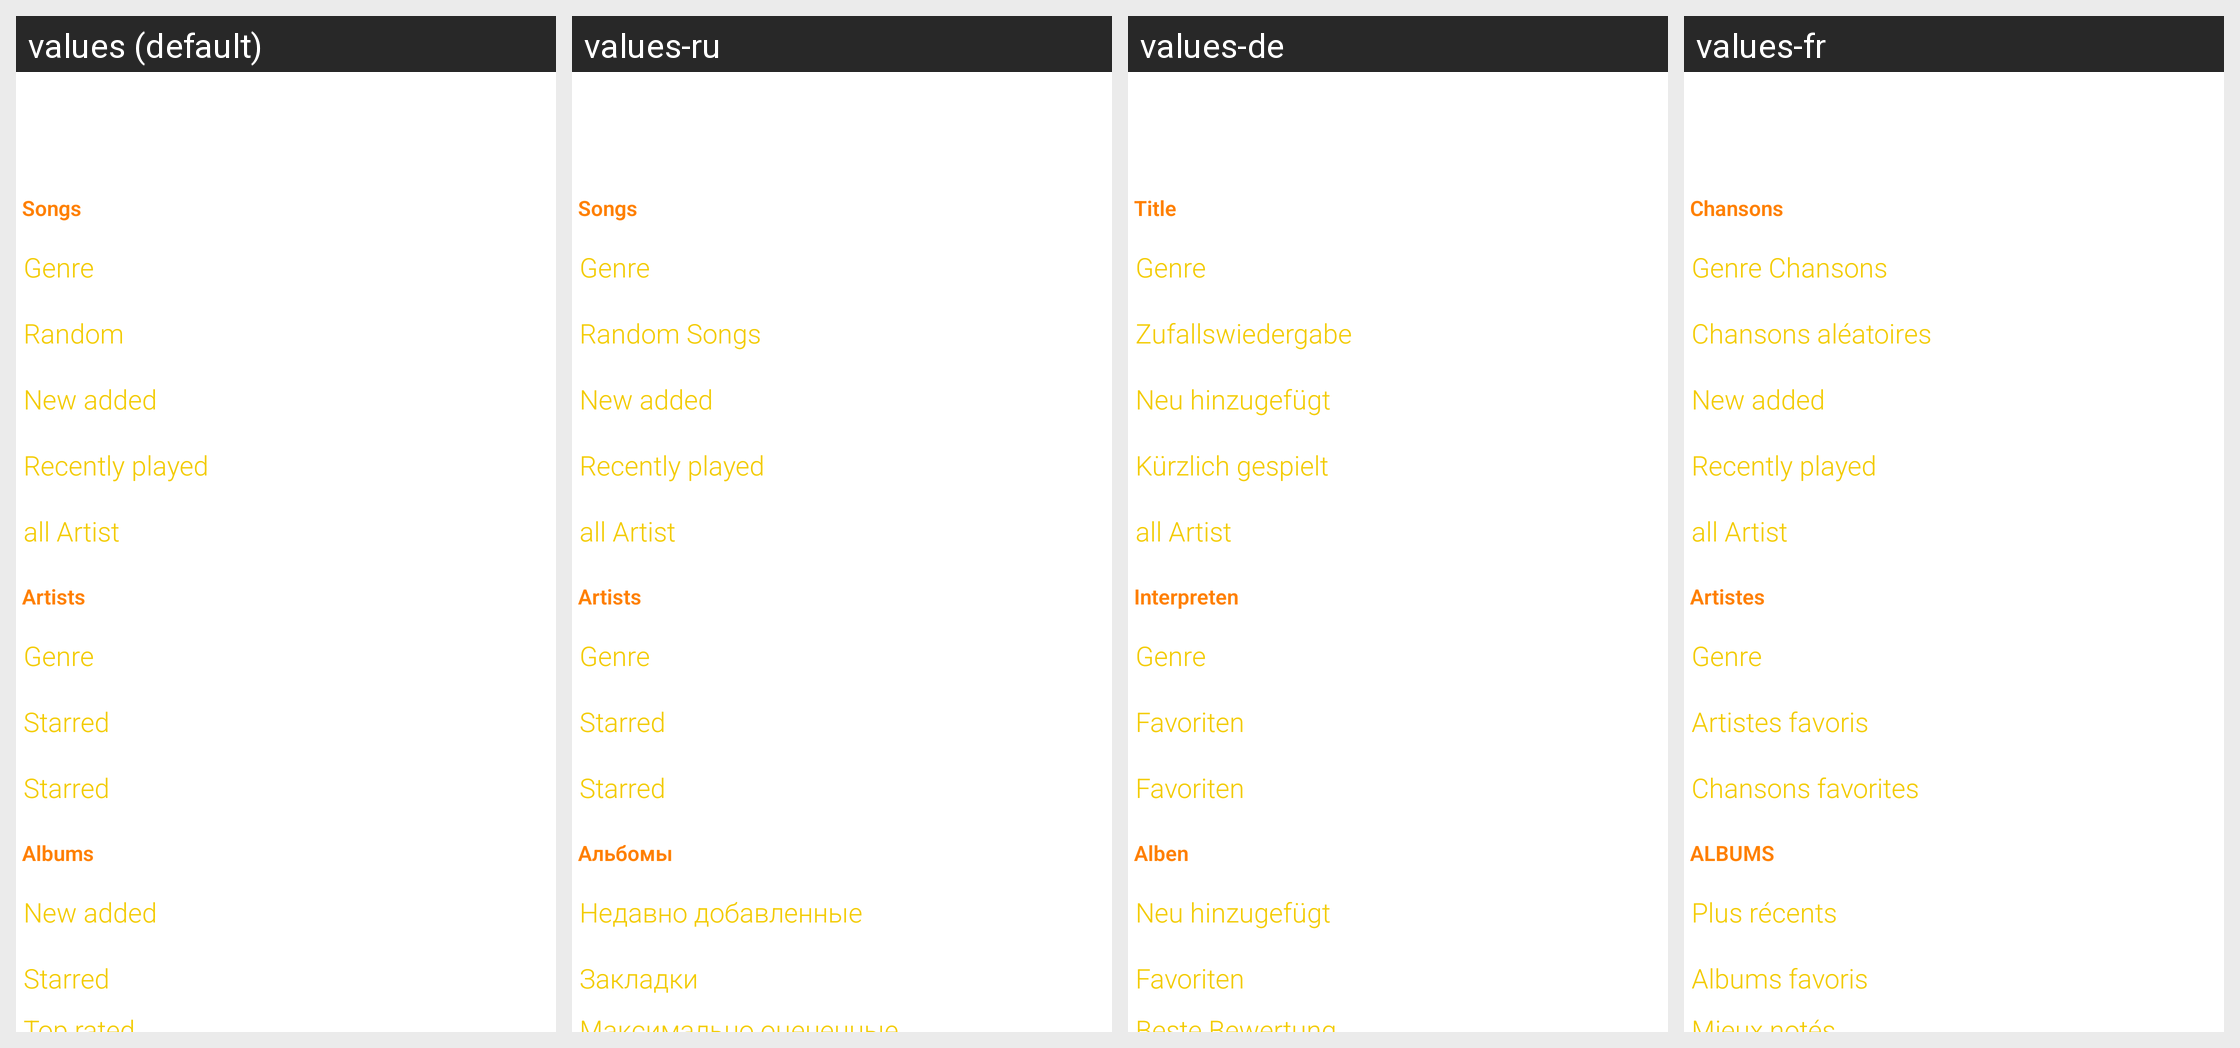

Here is an Android app screen in its default locale and in the app's own translations. Write out the translated-string differences for the strings that appear on this screen.
Android screen res/layout/main_buttons.xml rendered under 4 locales, left to right: values (default), values-ru, values-de, values-fr. Device: Nexus 5 (rendered at 1080×1920; each locale shown at half size, 540×960, under a caption strip naming it); theme Madsonic.Dark.
Strings drawn on this screen, with the default value and each locale's value (text and hints the layout hard-codes, and strings that could not be matched under every locale, appear in the picture but are not listed):

main.songs_title
  values: Songs
  values-ru: Songs  [not translated; the default value is used]
  values-de: Title
  values-fr: Chansons

main.genres_title
  values: Genre
  values-ru: Genre  [not translated; the default value is used]
  values-de: Genre
  values-fr: Genre Chansons

main.songs_random
  values: Random
  values-ru: Random Songs
  values-de: Zufallswiedergabe
  values-fr: Chansons aléatoires

main.songs_newadded
  values: New added
  values-ru: New added  [not translated; the default value is used]
  values-de: Neu hinzugefügt
  values-fr: New added  [not translated; the default value is used]

main.songs_lastplayed
  values: Recently played
  values-ru: Recently played  [not translated; the default value is used]
  values-de: Kürzlich gespielt
  values-fr: Recently played  [not translated; the default value is used]

main.artists_title
  values: Artists
  values-ru: Artists
  values-de: Interpreten
  values-fr: Artistes

main.artists_genre
  values: Genre
  values-ru: Genre  [not translated; the default value is used]
  values-de: Genre
  values-fr: Genre  [not translated; the default value is used]

main.artists_starred
  values: Starred
  values-ru: Starred  [not translated; the default value is used]
  values-de: Favoriten
  values-fr: Artistes favoris

main.songs_starred
  values: Starred
  values-ru: Starred  [not translated; the default value is used]
  values-de: Favoriten
  values-fr: Chansons favorites

main.albums_title
  values: Albums
  values-ru: Альбомы
  values-de: Alben
  values-fr: ALBUMS

main.albums_newest
  values: New added
  values-ru: Недавно добавленные
  values-de: Neu hinzugefügt
  values-fr: Plus récents

main.albums_starred
  values: Starred
  values-ru: Закладки
  values-de: Favoriten
  values-fr: Albums favoris

main.albums_highest
  values: Top rated
  values-ru: Максимально оцененные
  values-de: Beste Bewertung
  values-fr: Mieux notés
